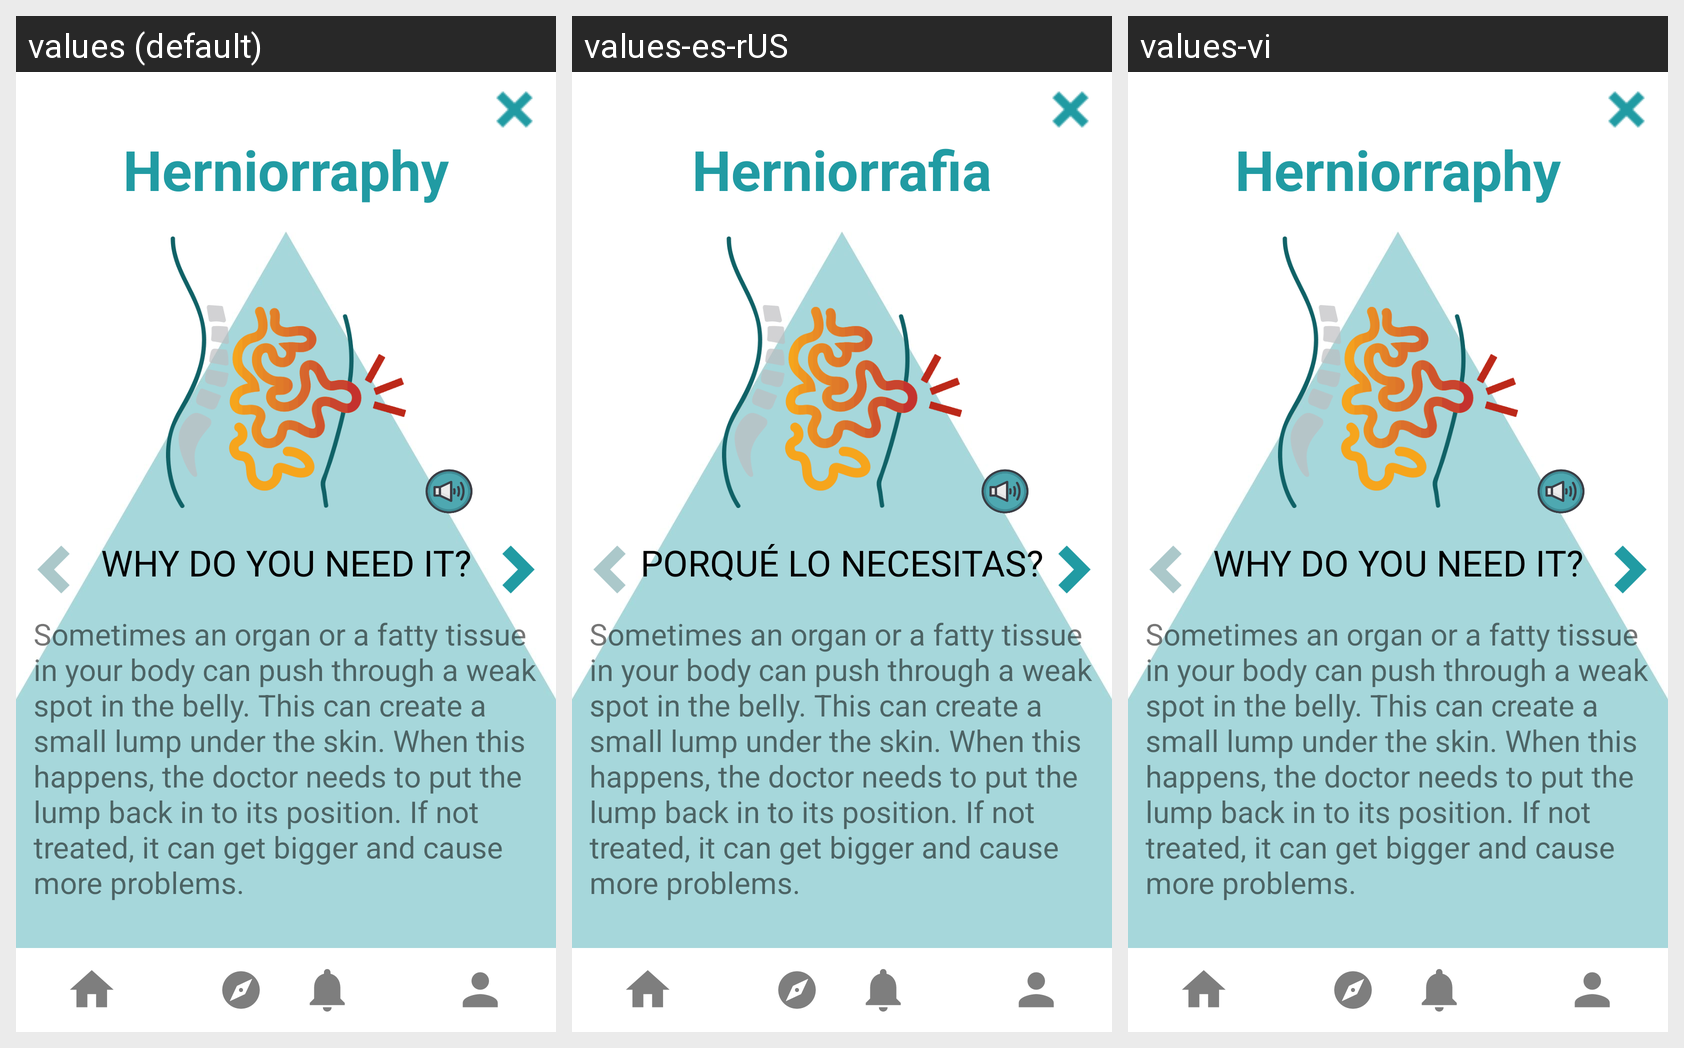

Translations of the strings shown on this Android screen, per locale in the grid:
Android screen res/layout/activity_pr_herniorraphy.xml rendered under 3 locales, left to right: values (default), values-es-rUS, values-vi. Device: Nexus 5 (rendered at 1080×1920; each locale shown at half size, 540×960, under a caption strip naming it); theme Theme.KidMD.
Strings drawn on this screen, with the default value and each locale's value (text and hints the layout hard-codes, and strings that could not be matched under every locale, appear in the picture but are not listed):

herniorraphy
  values: Herniorraphy
  values-es-rUS: Herniorrafia
  values-vi: Herniorraphy  [not translated; the default value is used]

why_needed
  values: WHY DO YOU NEED IT?
  values-es-rUS: PORQUÉ LO NECESITAS?
  values-vi: WHY DO YOU NEED IT?  [not translated; the default value is used]
